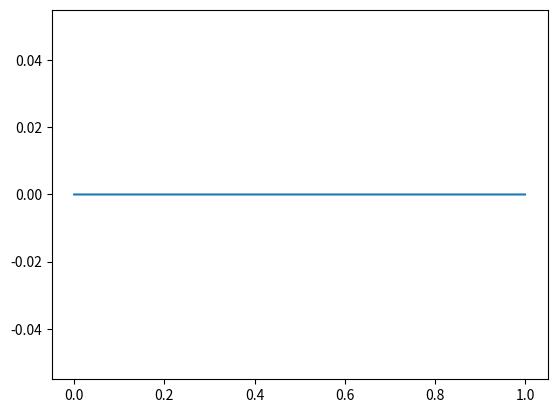

Reproduce this figure in Python.
import numpy as np
import matplotlib.pyplot as plt

class RCcircuit:
    def __init__(self, R:float=1, C:float=0.001, t:float=0.0) -> None:
        self.R = R
        self.C = C
        self.t = t
        self.built = False
        pass
    
    def set_R(self, R):
        self.R = R
        pass

    def set_C(self, C):
        self.C = C
        pass

    def __call__(self, V, I, t):
        print(t-self.t)
        V = V + (t-self.t)*(1/self.C)*(I - (1/self.R)*(V))
        self.t = t
        return V

if __name__ == "__main__":
    Fs = 1e4
    tstart = 0.0
    tend = 1.0
    ntimesteps = int(Fs*(tend-tstart))
    nbatches = 1
    t = np.reshape(np.linspace(tstart, tend, ntimesteps, dtype=np.float32), (1, ntimesteps))
    V = np.zeros((nbatches, ntimesteps, 1), dtype=np.float32)
    R = 1
    C = 0.01
    I = np.zeros((nbatches, ntimesteps, 1), dtype=np.float32)
    I[:, 2000:4000, :] = 1
    rc = RCcircuit(R, C)
    for sample in range(1, ntimesteps):
        V[:, sample, :] = rc(V[:, sample-1, :], I[:, sample-1, :], Fs)
    print(V)
    fig = plt.figure()
    plt.plot(t[0, :], V[0, :, 0])
    plt.show()